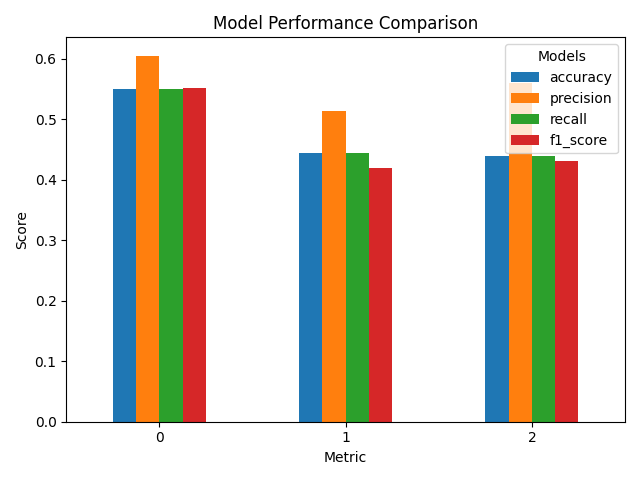

The data file committed next to this chart (first rows):
models, accuracy, precision, recall, f1_score
bart-large-mnli, 0.5509, 0.6055, 0.5509, 0.5526
nli-distilroberta-base, 0.4444, 0.5136, 0.4444, 0.4203
DeBERTa-v3-large-mnli-fever-anli-ling-wa…, 0.4398, 0.5604, 0.4398, 0.4313
